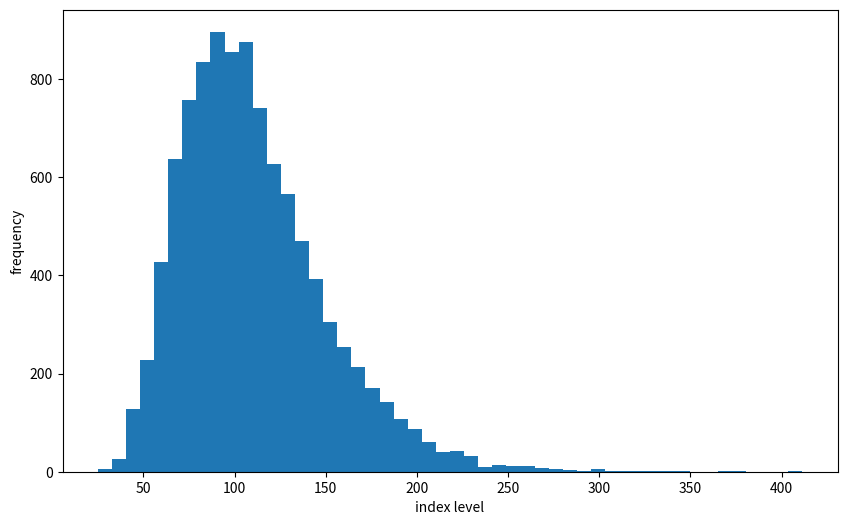

The script that saved this image:
import numpy as np
from numpy.random import MT19937
from numpy.random import RandomState, SeedSequence
#import numpy.random as npr
import matplotlib.pyplot as plt
import math
import scipy.stats as scs

npr = RandomState(MT19937(SeedSequence(100)))

S0 = 100 # initial index level
r = 0.05 # constant riskless short rate
sigma = 0.25 # constant volatility factor
T = 2.0 # horizontal 
I = 10000 # number of simulations
ST1 = S0 * np.exp((r-0.5 * sigma ** 2) * T + sigma * math.sqrt(T) * npr.standard_normal(I))

ST2 = S0 * npr.lognormal((r-0.5 * sigma ** 2) * T, sigma*math.sqrt(T), size=I)

def print_statistics(a1, a2):
    """
    Parameters
    ==========
    a1, a2: ndarray objects
        results objects from simulation
    """

    sta1 = scs.describe(a1)
    sta2 = scs.describe(a2)

    print('%14s %14s %14s' % ('statistic', 'data set 1', 'data set 2'))
    print(45 * "-")
    print('%14s %14.3f %14.3f' % ('size', sta1[0], sta2[0]))
    print('%14s %14.3f %14.3f' % ('min', sta1[1][0], sta2[1][0]))
    print('%14s %14.3f %14.3f' % ('max', sta1[1][1], sta2[1][1]))
    print('%14s %14.3f %14.3f' % ('mean', sta1[2], sta2[2]))
    print('%14s %14.3f %14.3f' % ('std', np.sqrt(sta1[3]), np.sqrt(sta2[3])))
    print('%14s %14.3f %14.3f' % ('skew', sta1[4], sta2[4]))
    print('%14s %14.3f %14.3f' % ('kurtosis', sta1[5], sta2[5]))

print_statistics(ST1, ST2)

plt.figure(figsize=(10,6))
plt.hist(ST2, bins=50)
plt.xlabel('index level')
plt.ylabel('frequency')
plt.show()